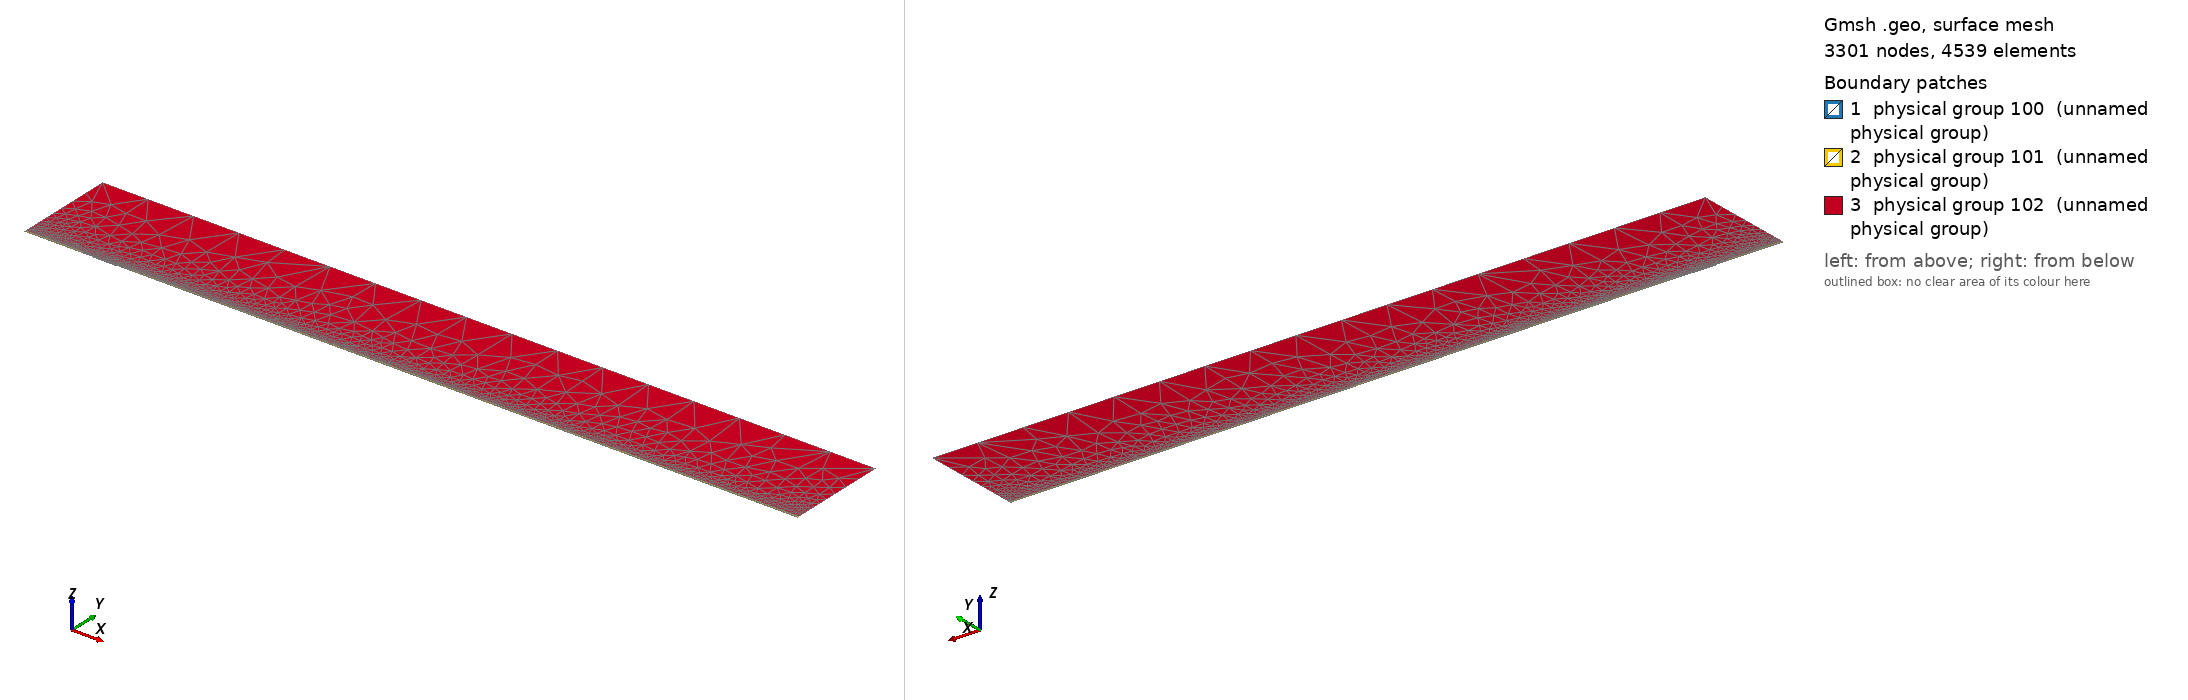

Gmsh geometry script, surface-meshed: 3301 nodes, 4539 surface elements. Boundary patches (legend numbers): 1 physical group 100 (unnamed physical group), 2 physical group 101 (unnamed physical group), 3 physical group 102 (unnamed physical group). Left view from above one corner, right view from below the opposite corner. Legend entries are the model's physical surfaces. The drawing asked Gmsh for element sizes between 1% and 20% of the model's largest extent; the script's own settings can give other sizes.

=== mesh.geo (drawn) ===
// Macro parameters
deltaStar = 1;
D = 1 * deltaStar; // depth of the gap 
W = 35 * deltaStar; // width of the gap
r = 16; // length of non-constant quads upstream and downstream of the gap
s = 8; // length of non-constant quads left and right inside the gap
BL = 0.25 * deltaStar; // height of the second layer of quad elements
BL_upper = 3.5 * deltaStar; // height of the third layer of quad elements
x0 = 100 * deltaStar; // x distance from inflow to gap
lengthOutflow = 1000 * deltaStar; // length after the gap
x3 = W + lengthOutflow; // last point of the domain
height = 150 * deltaStar; // height of the triangular region
triagHeightRegion_inflow = height - BL - BL_upper; // height of the triangular region

// Micro parameters
dx = 0.1; // dx of square elements near the leading and trailing edge of the gap (most resolution-demanding points in the domain)
dy = 1.25 * dx; 
size_triag_v_top = 64; // size of the elements in the upper triangular region

// All the value below are between 0 and 1. =1  means the elements are all equal in size. Avoid using values very close to 1, because we dividing by log(p) in the formula.
dy_in_v_right = 1.5; // heighest quad in the upper layer of quads, in the right part of the gap
dy_in_v_left = 1.75; // heighest quad in the upper layer of quads, in the left part of the gap

// fit (check the file scripts/fit_gmsh.py for more details)
p_in_v_left = 1.0335663036230878 - 1.0234149444433507/(W - 0.8098798097181781)^0.5991729377115732; // densitiy concentration of elements inside the gap, vertically, near the left wall.
p_in_v_right = 1.008073572191136 - 1.1471875292840257/(W - 1.2941255994826328)^0.7890392764815325; // densitiy concentration of elements inside the gap, vertically, near the right wall.
p_in_h_bottom = 0.9; // densitiy concentration of elements inside the gap, horizontally. 
p_in_h_top = 0.9; // densitiy concentration of elements inside the gap, horizontally. 

p_out_h = 0.5; // densitiy concentration of elements outside the gap, horizontally.
p_out_h_upper = 0.5; // densitiy concentration of elements outside the gap, horizontally on the upper layer of quads
p_out_v_inflow_dense = 0.8; // densitiy concentration of elements outside the gap, vertically, near the inflow and the gap
p_out_v_inflow_sparse = 0.99; // densitiy concentration of elements outside the gap, vertically, near the inflow and far from the gap
p_out_v_outflow_dense = 0.9; // densitiy concentration of elements outside the gap, vertically, near the outflow and the gap
p_out_v_outflow_sparse = 0.995; // densitiy concentration of elements outside the gap, vertically, near the outflow and far from the gap
p_triag_h_inflow = 0.8; // densitiy concentration of elements in the triangular region of the domain, horizontally.
p_triag_h_outflow = p_triag_h_inflow; // densitiy concentration of elements in the triangular region of the domain, horizontally.

enlarge_triag_inflow = 1.1; // heigher the value, larger the elements in the triangular region near the inflow
enlarge_triag_outflow = 1.1; // heigher the value, larger the elements in the triangular region near the outflow

// Automated parameters 
a_in_v_right = dx / (W / 2);
a_in_v_left = dx / (W / 2);
a_in_h_bottom = dy / (D / 2);
a_in_h_top = dx / (D / 2);
a_out_h = dx / BL;
a_out_v_inflow_dense = dx / r;
a_out_v_outflow_dense = dx / r;

// for the derivation of the formula, see file 20250123_gmshFormula.md in the docs folder
N_in_v_right = Ceil( Log (a_in_v_right / (1 - p_in_v_right + a_in_v_right * p_in_v_right)) / Log(p_in_v_right) );
N_in_v_left = Ceil( Log (a_in_v_left / (1 - p_in_v_left + a_in_v_left * p_in_v_left)) / Log(p_in_v_left) );
N_in_h_bottom = Ceil( Log (a_in_h_bottom / (1 - p_in_h_bottom + a_in_h_bottom * p_in_h_bottom)) / Log(p_in_h_bottom) );
N_in_h_top = Ceil( Log (a_in_h_top / (1 - p_in_h_top + a_in_h_top * p_in_h_top)) / Log(p_in_h_top) );
N_out_h = Ceil( Log (a_out_h / (1 - p_out_h + a_out_h * p_out_h)) / Log(p_out_h) ) + 1; // + 1 is to correct the fact that the distance is too small to properly approximate the dx length
N_out_v_inflow_dense = Ceil( Log (a_out_v_inflow_dense / (1 - p_out_v_inflow_dense + a_out_v_inflow_dense * p_out_v_inflow_dense)) / Log(p_out_v_inflow_dense) );
N_out_v_outflow_dense = Ceil( Log (a_out_v_outflow_dense / (1 - p_out_v_outflow_dense + a_out_v_outflow_dense * p_out_v_outflow_dense)) / Log(p_out_v_outflow_dense) );

p_for_a_out_v_inflow_sparse_computation = p_out_v_inflow_dense;
p_for_a_out_v_outflow_sparse_computation = (p_out_v_outflow_dense + p_out_v_outflow_dense) / 2;
a_out_v_inflow_sparse = r / (x0 - r) * (1 - p_for_a_out_v_inflow_sparse_computation) / (1 - p_for_a_out_v_inflow_sparse_computation^(N_out_v_inflow_dense + 1));
a_out_v_outflow_sparse = r / (lengthOutflow - r) * (1 - p_for_a_out_v_outflow_sparse_computation) / (1 - p_for_a_out_v_outflow_sparse_computation^(N_out_v_outflow_dense + 1));

N_out_v_inflow_sparse = Ceil( Log(a_out_v_inflow_sparse / (1 - p_out_v_inflow_sparse + a_out_v_inflow_sparse * p_out_v_inflow_sparse)) / Log(p_out_v_inflow_sparse) );
N_out_v_outflow_sparse = Ceil( Log(a_out_v_outflow_sparse / (1 - p_out_v_outflow_sparse + a_out_v_outflow_sparse * p_out_v_outflow_sparse)) / Log(p_out_v_outflow_sparse) );


// second layer of quads
a_out_h_upper = (BL) / (BL_upper) * (1 - p_out_h) / (1 - p_out_h^(N_out_h + 1));
N_out_h_upper = Ceil( Log(a_out_h_upper / (1 - p_out_h_upper + a_out_h_upper * p_out_h_upper)) / Log(p_out_h_upper) );

// ---------------------------
// for triangular region
// ---------------------------
a_triag_h_inflow = (BL_upper) / (triagHeightRegion_inflow) * (1 - p_out_h_upper) / (1 - p_out_h_upper^(N_out_h_upper + 1));
a_triag_h_outflow = a_triag_h_inflow;
N_triag_v_top = Ceil( (x3 + x0) / size_triag_v_top ); // we assume p_triag_v = 1, otherwise the formula is different
N_triag_h_inflow = Ceil( Log(a_triag_h_inflow / (1 - p_triag_h_inflow + a_triag_h_inflow * p_triag_h_inflow)) / Log(p_triag_h_inflow) );
N_triag_h_outflow = Ceil( Log(a_triag_h_outflow / (1 - p_triag_h_outflow + a_triag_h_outflow * p_triag_h_outflow)) / Log(p_triag_h_outflow) );
N_triag_h_inflow = Ceil( N_triag_h_inflow / enlarge_triag_inflow );
N_triag_h_outflow = Ceil( N_triag_h_outflow / enlarge_triag_outflow );

Point(1) = {-x0, 0, 0};
Point(2) = {0,0,0};
Point(3) = {0,-D,0};
Point(4) = {W,-D,0};
Point(5) = {W,0,0};
Point(6) = {x3,0,0};
Point(8) = {x3,height,0};
Point(7) = {x3,BL,0};
Point(9) = {-x0,height,0};
Point(10) = {-x0,BL,0};
Point(11) = {0,BL,0};
Point(12) = {W,BL,0};
Point(13) = {W/2,0,0};
Point(14) = {W/2,BL,0};
Point(15) = {0,-D/2,0};
Point(16) = {W/2,-D,0};
Point(17) = {W,-D/2,0};
Point(18) = {-r,0,0};
Point(19) = {-r,BL,0};
Point(20) = {W + r,0,0};
Point(21) = {W + r,BL,0};
Point(22) = {-x0,BL+BL_upper,0};
Point(23) = {-r,BL+BL_upper,0};
Point(24) = {W + r,BL+BL_upper,0};
Point(25) = {x3,BL+BL_upper,0};

Line(1) = {1,18};
Line(2) = {2,15};
Line(3) = {3,16};
Line(4) = {4,17};
Line(5) = {5,20};
Line(6) = {6,7};
Line(7) = {7,25};
Line(8) = {8,9};
Line(9) = {9,22};
Line(10) = {10,19};
Line(11) = {10,1};
Line(12) = {11,14};
Line(13) = {12,21};
Line(14) = {2,13};
Line(15) = {15,3};
Line(16) = {16,4};
Line(17) = {17,5};
Line(18) = {13,5};
Line(19) = {14,12};
Line(20) = {18,2};
Line(21) = {20,6};
Line(22) = {21,7};
Line(23) = {19,11};
Line(24) = {22,10};
Line(25) = {25,8};
Line(26) = {25,24};
Line(27) = {22,23};
Line(28) = {23,19};
Line(29) = {24,21};

// outer quads
Curve Loop(1) = {5, 21, 6, -22, -13, -19, -12, -23, -10, 11, 1, 20, 14, 18};
Plane Surface(1) = {1};

// inside gap
Curve Loop(2) = {2, 15, 3, 16, 4, 17, -18, -14};
Plane Surface(2) = {2};

// triangular region
Curve Loop(3) = {23, 12, 19, 13, -29, -26, 25, 8, 9, 27, 28};
Plane Surface(3) = {3};

// 3rd layer of quads
Curve Loop(4) = {-24, 27, 28,-10};
Curve Loop(5) = {-29, -26, -7, -22};

Plane Surface(4) = {4};
Plane Surface(5) = {5};


// This defines the surfaces that will be meshed with quad elements
Transfinite Surface {1} = {1, 6, 7, 10};
Transfinite Surface {2} = {3, 4, 5, 2}; // number '2' must match the number '2' of plane surface
Transfinite Surface {4} = {19, 23, 22, 10};
Transfinite Surface {5} = {7, 25, 24, 21};

Transfinite Curve {18, 16, 19} = N_in_v_right Using Progression p_in_v_right;
Transfinite Curve {-14, -3, -12} = N_in_v_left Using Progression p_in_v_left;

Transfinite Curve {15, -4} = N_in_h_bottom Using Progression p_in_h_bottom;
Transfinite Curve {-2, 17} = N_in_h_top Using Progression p_in_h_top;


Transfinite Curve {11, -6} = N_out_h Using Progression p_out_h;
Transfinite Curve {24, 28, 29, -7} = N_out_h_upper Using Progression p_out_h_upper;
Transfinite Curve {10, 1, 27} = N_out_v_inflow_sparse Using Progression p_out_v_inflow_sparse;
Transfinite Curve {20, 23} = N_out_v_inflow_dense Using Progression p_out_v_inflow_dense;
Transfinite Curve {-21, -22, 26} = N_out_v_outflow_sparse Using Progression p_out_v_outflow_sparse;
Transfinite Curve {-5, -13} = N_out_v_outflow_dense Using Progression p_out_v_outflow_dense;

Recombine Surface {1, 2, 4, 5};

// for triangluar region
Transfinite Curve {8} = N_triag_v_top Using Progression 1;
Transfinite Curve {-25} = N_triag_h_outflow Using Progression p_triag_h_outflow;
Transfinite Curve {9} = N_triag_h_inflow Using Progression p_triag_h_inflow;


// defining boundary
Physical Curve(1) = {9,24,11}; // inlet
Physical Curve(2) = {7,25,6}; // outlet
Physical Curve(3) = {8}; // top
Physical Curve(4) = {1, 20, 2, 15, 3, 16, 4, 17, 5, 21}; // wall


Physical Surface(100) = {1};
Physical Surface(101) = {2, 4, 5};
Physical Surface(102) = {3};
